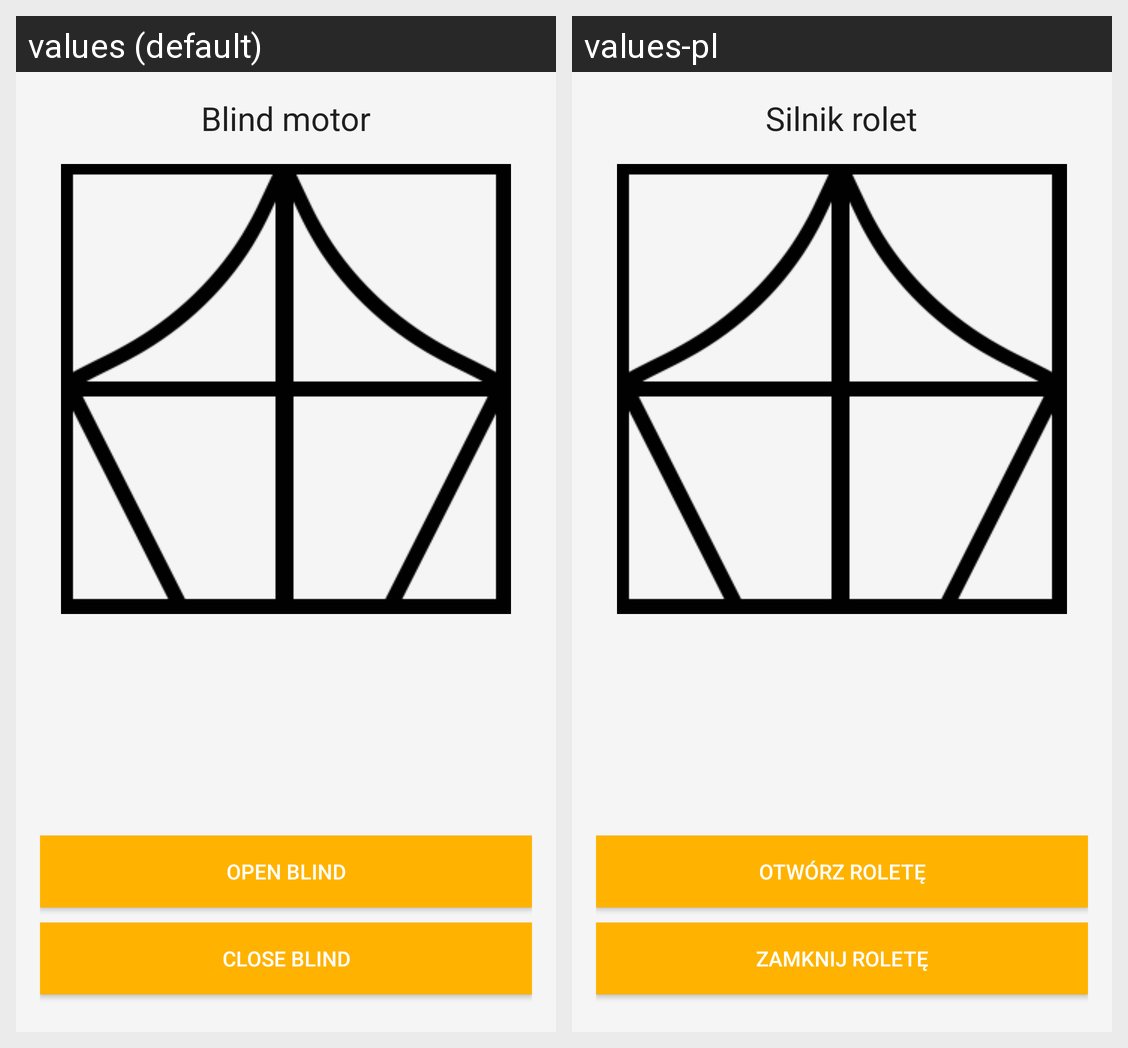

This grid shows one Android layout under two languages. Give, for every string resource on the screen, its name, the default text and each shown locale's text.
Android screen res/layout/fragment_blind_motor.xml rendered under 2 locales, left to right: values (default), values-pl. Device: Nexus 5 (rendered at 1080×1920; each locale shown at half size, 540×960, under a caption strip naming it); theme AppTheme.
Strings drawn on this screen, with the default value and each locale's value (text and hints the layout hard-codes, and strings that could not be matched under every locale, appear in the picture but are not listed):

blind_motor
  values: Blind motor
  values-pl: Silnik rolet

open_blind
  values: OPEN BLIND
  values-pl: OTWÓRZ ROLETĘ

close_blind
  values: CLOSE BLIND
  values-pl: ZAMKNIJ ROLETĘ
